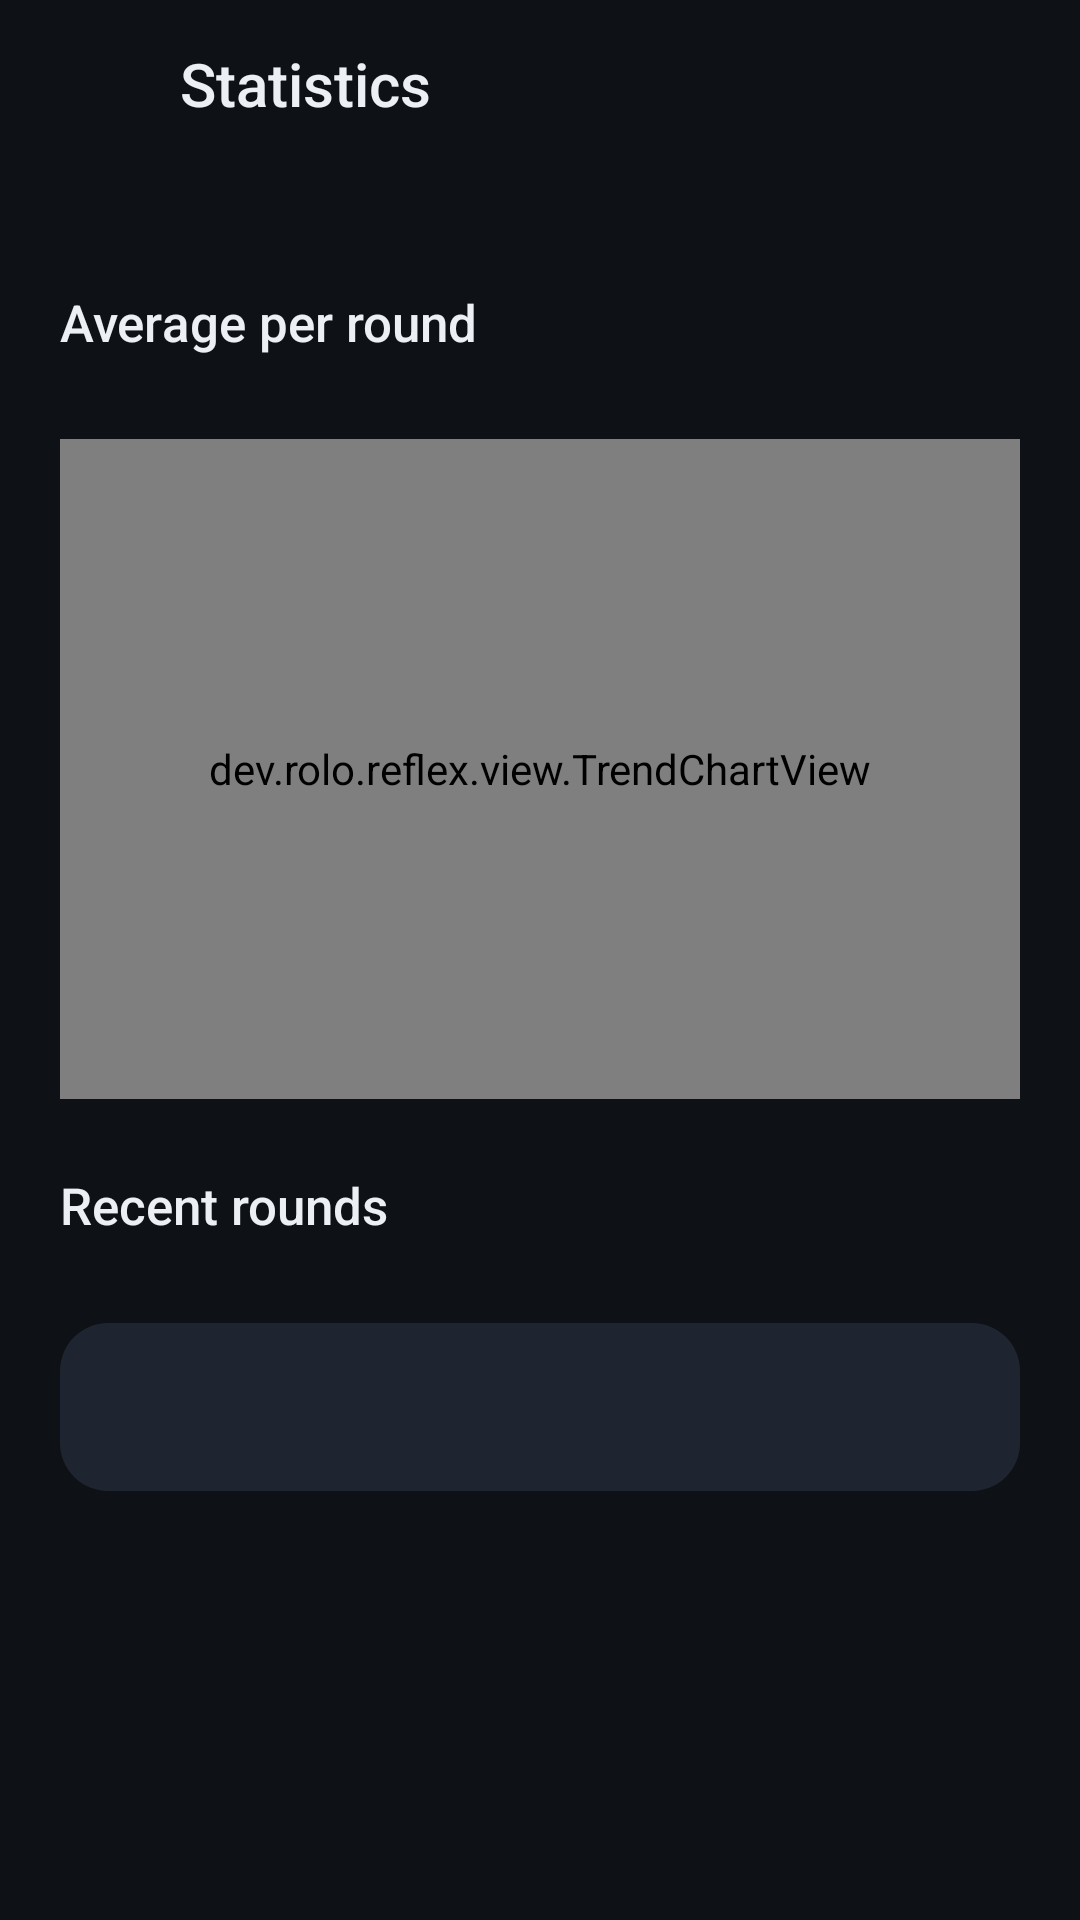

This screen was rendered from an Android layout file. Write that file and the resources it references.
<!-- AndroidManifest.xml: application theme Theme.Reflex -->
<!-- res/layout/activity_stats.xml -->
<?xml version="1.0" encoding="utf-8"?>
<LinearLayout xmlns:android="http://schemas.android.com/apk/res/android"
    android:id="@+id/root"
    android:layout_width="match_parent"
    android:layout_height="match_parent"
    android:background="@color/bg"
    android:orientation="vertical">

    <LinearLayout
        android:layout_width="match_parent"
        android:layout_height="56dp"
        android:gravity="center_vertical"
        android:orientation="horizontal"
        android:paddingStart="4dp"
        android:paddingEnd="16dp">

        <ImageButton
            android:id="@+id/back"
            android:layout_width="48dp"
            android:layout_height="48dp"
            android:autoMirrored="true"
            android:background="?android:attr/selectableItemBackgroundBorderless"
            android:contentDescription="@string/back"
            android:src="@drawable/ic_back"
            android:tint="@color/text" />

        <TextView
            android:layout_width="wrap_content"
            android:layout_height="wrap_content"
            android:layout_marginStart="8dp"
            android:accessibilityHeading="true"
            android:fontFamily="sans-serif-medium"
            android:text="@string/statistics"
            android:textColor="@color/text"
            android:textSize="20sp" />
    </LinearLayout>

    <HorizontalScrollView
        android:layout_width="match_parent"
        android:layout_height="wrap_content"
        android:clipToPadding="false"
        android:paddingStart="16dp"
        android:paddingEnd="16dp"
        android:scrollbars="none">

        <LinearLayout
            android:id="@+id/chips"
            android:layout_width="wrap_content"
            android:layout_height="wrap_content"
            android:orientation="horizontal" />
    </HorizontalScrollView>

    <ScrollView
        android:id="@+id/scroll"
        android:layout_width="match_parent"
        android:layout_height="0dp"
        android:layout_weight="1"
        android:clipToPadding="false">

        <LinearLayout
            android:layout_width="match_parent"
            android:layout_height="wrap_content"
            android:orientation="vertical"
            android:paddingStart="20dp"
            android:paddingTop="16dp"
            android:paddingEnd="20dp"
            android:paddingBottom="24dp">

            <TextView
                android:id="@+id/empty"
                style="@style/Text.Body"
                android:layout_width="match_parent"
                android:layout_height="wrap_content"
                android:layout_marginTop="24dp"
                android:gravity="center"
                android:textSize="15sp"
                android:visibility="gone" />

            <LinearLayout
                android:id="@+id/content"
                android:layout_width="match_parent"
                android:layout_height="wrap_content"
                android:orientation="vertical">

                <LinearLayout
                    android:id="@+id/tiles"
                    android:layout_width="match_parent"
                    android:layout_height="wrap_content"
                    android:orientation="vertical" />

                <TextView
                    style="@style/Text.Title"
                    android:layout_width="match_parent"
                    android:layout_height="wrap_content"
                    android:layout_marginTop="24dp"
                    android:accessibilityHeading="true"
                    android:text="@string/stats_chart_title" />

                <TextView
                    android:id="@+id/chart_sub"
                    android:layout_width="match_parent"
                    android:layout_height="wrap_content"
                    android:layout_marginTop="2dp"
                    android:textColor="@color/text3"
                    android:textSize="13sp" />

                <dev.rolo.reflex.view.TrendChartView
                    android:id="@+id/chart"
                    android:layout_width="match_parent"
                    android:layout_height="220dp"
                    android:layout_marginTop="8dp" />

                <TextView
                    style="@style/Text.Title"
                    android:layout_width="match_parent"
                    android:layout_height="wrap_content"
                    android:layout_marginTop="24dp"
                    android:accessibilityHeading="true"
                    android:text="@string/stats_recent_title" />

                <LinearLayout
                    android:id="@+id/recent"
                    android:layout_width="match_parent"
                    android:layout_height="wrap_content"
                    android:layout_marginTop="4dp"
                    android:orientation="vertical" />

                <Button
                    android:id="@+id/clear"
                    style="@style/Button.Secondary"
                    android:layout_width="match_parent"
                    android:layout_marginTop="24dp" />
            </LinearLayout>
        </LinearLayout>
    </ScrollView>
</LinearLayout>
<!-- resources referenced by this layout -->
<resources>
  <color name="bg">#0E1116</color>
  <color name="text">#ECEFF4</color>
  <color name="text3">#6B7587</color>
  <string name="back">Back</string>
  <string name="statistics">Statistics</string>
  <string name="stats_chart_title">Average per round</string>
  <string name="stats_recent_title">Recent rounds</string>
  <style name="Button.Secondary">
          <item name="android:background">@drawable/bg_button_secondary</item>
          <item name="android:textColor">@color/text</item>
      </style>
  <style name="Text.Body">
          <item name="android:textColor">@color/text2</item>
          <item name="android:textSize">14sp</item>
      </style>
  <style name="Text.Title">
          <item name="android:textColor">@color/text</item>
          <item name="android:textSize">17sp</item>
          <item name="android:fontFamily">sans-serif-medium</item>
      </style>
  <style name="Theme.Reflex" parent="android:Theme.Material.NoActionBar">
          <item name="android:windowBackground">@color/bg</item>
          <item name="android:colorBackground">@color/bg</item>
          <item name="android:colorPrimary">@color/surface</item>
          <item name="android:colorPrimaryDark">@color/bg</item>
          <item name="android:colorAccent">@color/accent</item>
          <item name="android:colorControlActivated">@color/accent</item>
          <item name="android:textColorPrimary">@color/text</item>
          <item name="android:textColorSecondary">@color/text2</item>
          <item name="android:statusBarColor">@android:color/transparent</item>
          <item name="android:navigationBarColor">@android:color/transparent</item>
          <item name="android:alertDialogTheme">@style/Theme.Reflex.Dialog</item>
      </style>
  <!-- drawable bg_button_secondary (drawable) -->
  <?xml version="1.0" encoding="utf-8"?>
  <ripple xmlns:android="http://schemas.android.com/apk/res/android" android:color="@color/ripple_light">
      <item>
          <shape android:shape="rectangle">
              <solid android:color="@color/surface2" />
              <corners android:radius="16dp" />
          </shape>
      </item>
  </ripple>
  <color name="text2">#A4ADBD</color>
  <color name="surface">#161A21</color>
  <color name="accent">#2BD97C</color>
  <style name="Theme.Reflex.Dialog" parent="android:Theme.Material.Dialog.Alert">
          <item name="android:colorBackground">@color/surface2</item>
          <item name="android:colorAccent">@color/accent</item>
          <item name="android:colorControlActivated">@color/accent</item>
          <item name="android:textColorPrimary">@color/text</item>
          <item name="android:textColorSecondary">@color/text2</item>
      </style>
  <color name="ripple_light">#1FFFFFFF</color>
  <color name="surface2">#1F2530</color>
</resources>
